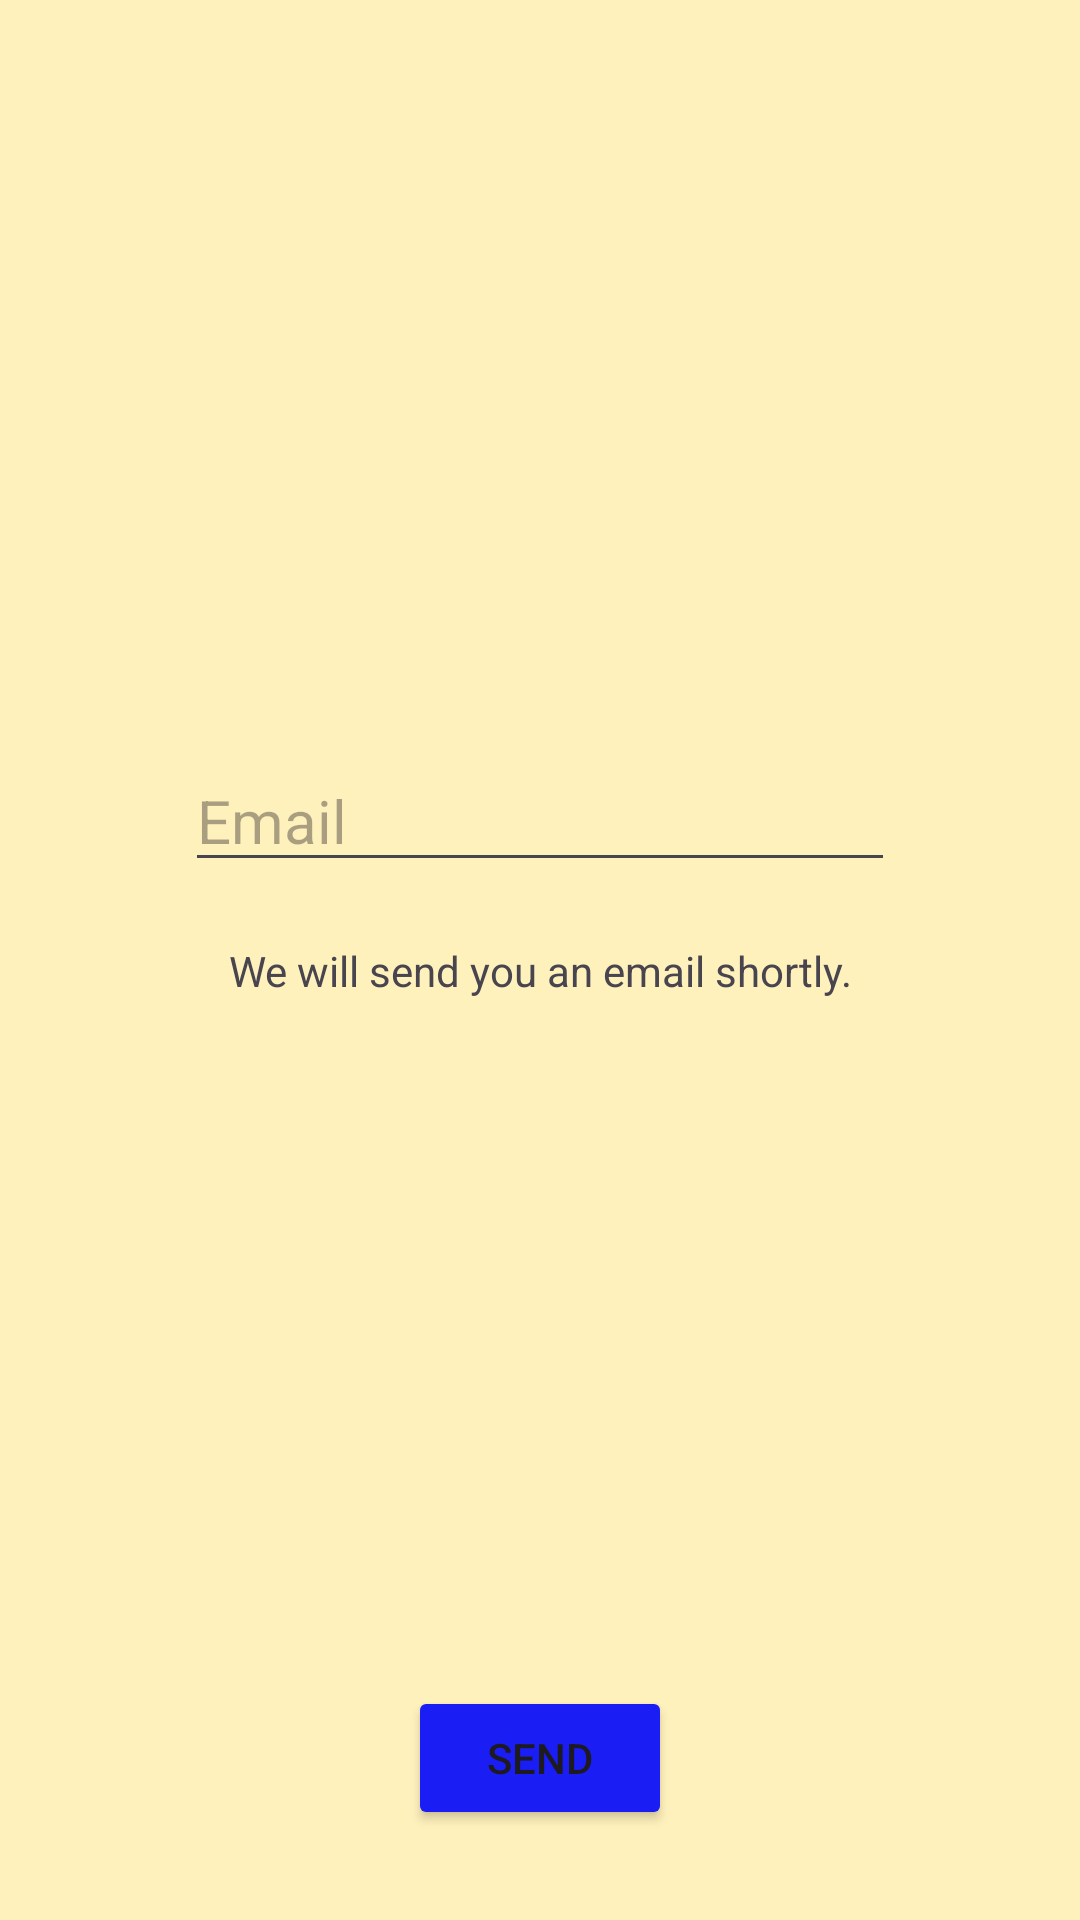

Reconstruct the res/layout file that produces this screen, plus the resources it refers to.
<!-- AndroidManifest.xml: application theme Theme.ProjetoSolar -->
<!-- res/layout/activity_email_recovery.xml -->
<?xml version="1.0" encoding="utf-8"?>
<androidx.constraintlayout.widget.ConstraintLayout xmlns:android="http://schemas.android.com/apk/res/android"
    xmlns:app="http://schemas.android.com/apk/res-auto"
    xmlns:tools="http://schemas.android.com/tools"
    android:layout_width="match_parent"
    android:layout_height="match_parent"
    tools:context=".views.Email_Recovery"
    android:background="@color/ligth_beige">

    <EditText
        android:id="@+id/email_recovery_email_input"
        android:layout_width="wrap_content"
        android:layout_height="wrap_content"
        android:layout_marginTop="250dp"
        android:autofillHints="emailAddress"
        android:ems="10"
        android:hint="@string/email_recovery_email_hint"
        android:inputType="textEmailAddress"
        android:textSize="20sp"
        app:layout_constraintEnd_toEndOf="parent"
        app:layout_constraintStart_toStartOf="parent"
        app:layout_constraintTop_toTopOf="parent" />

    <TextView
        android:id="@+id/email_recovery_explanation"
        android:layout_width="wrap_content"
        android:layout_height="wrap_content"
        android:layout_marginTop="20dp"
        android:text="@string/email_recovery_intro_message"
        app:layout_constraintEnd_toEndOf="@+id/email_recovery_email_input"
        app:layout_constraintStart_toStartOf="@+id/email_recovery_email_input"
        app:layout_constraintTop_toBottomOf="@+id/email_recovery_email_input" />

    <Button
        android:id="@+id/email_recovery_send_bttn"
        android:layout_width="wrap_content"
        android:layout_height="wrap_content"
        android:layout_marginBottom="30dp"
        android:backgroundTint="@color/blue_accent"
        android:text="@string/email_recovery_send_button"
        app:layout_constraintBottom_toBottomOf="parent"
        app:layout_constraintEnd_toEndOf="parent"
        app:layout_constraintStart_toStartOf="parent" />
</androidx.constraintlayout.widget.ConstraintLayout>
<!-- resources referenced by this layout -->
<resources>
  <color name="blue_accent">#1A1EF5</color>
  <color name="ligth_beige">#FFF1BC</color>
  <string name="email_recovery_email_hint">Email</string>
  <string name="email_recovery_intro_message">We will send you an email shortly.</string>
  <string name="email_recovery_send_button">Send</string>
  <style name="Theme.ProjetoSolar" parent="Base.Theme.ProjetoSolar" />
  <style name="Base.Theme.ProjetoSolar" parent="Theme.Material3.DayNight.NoActionBar">
          
          
      </style>
</resources>
